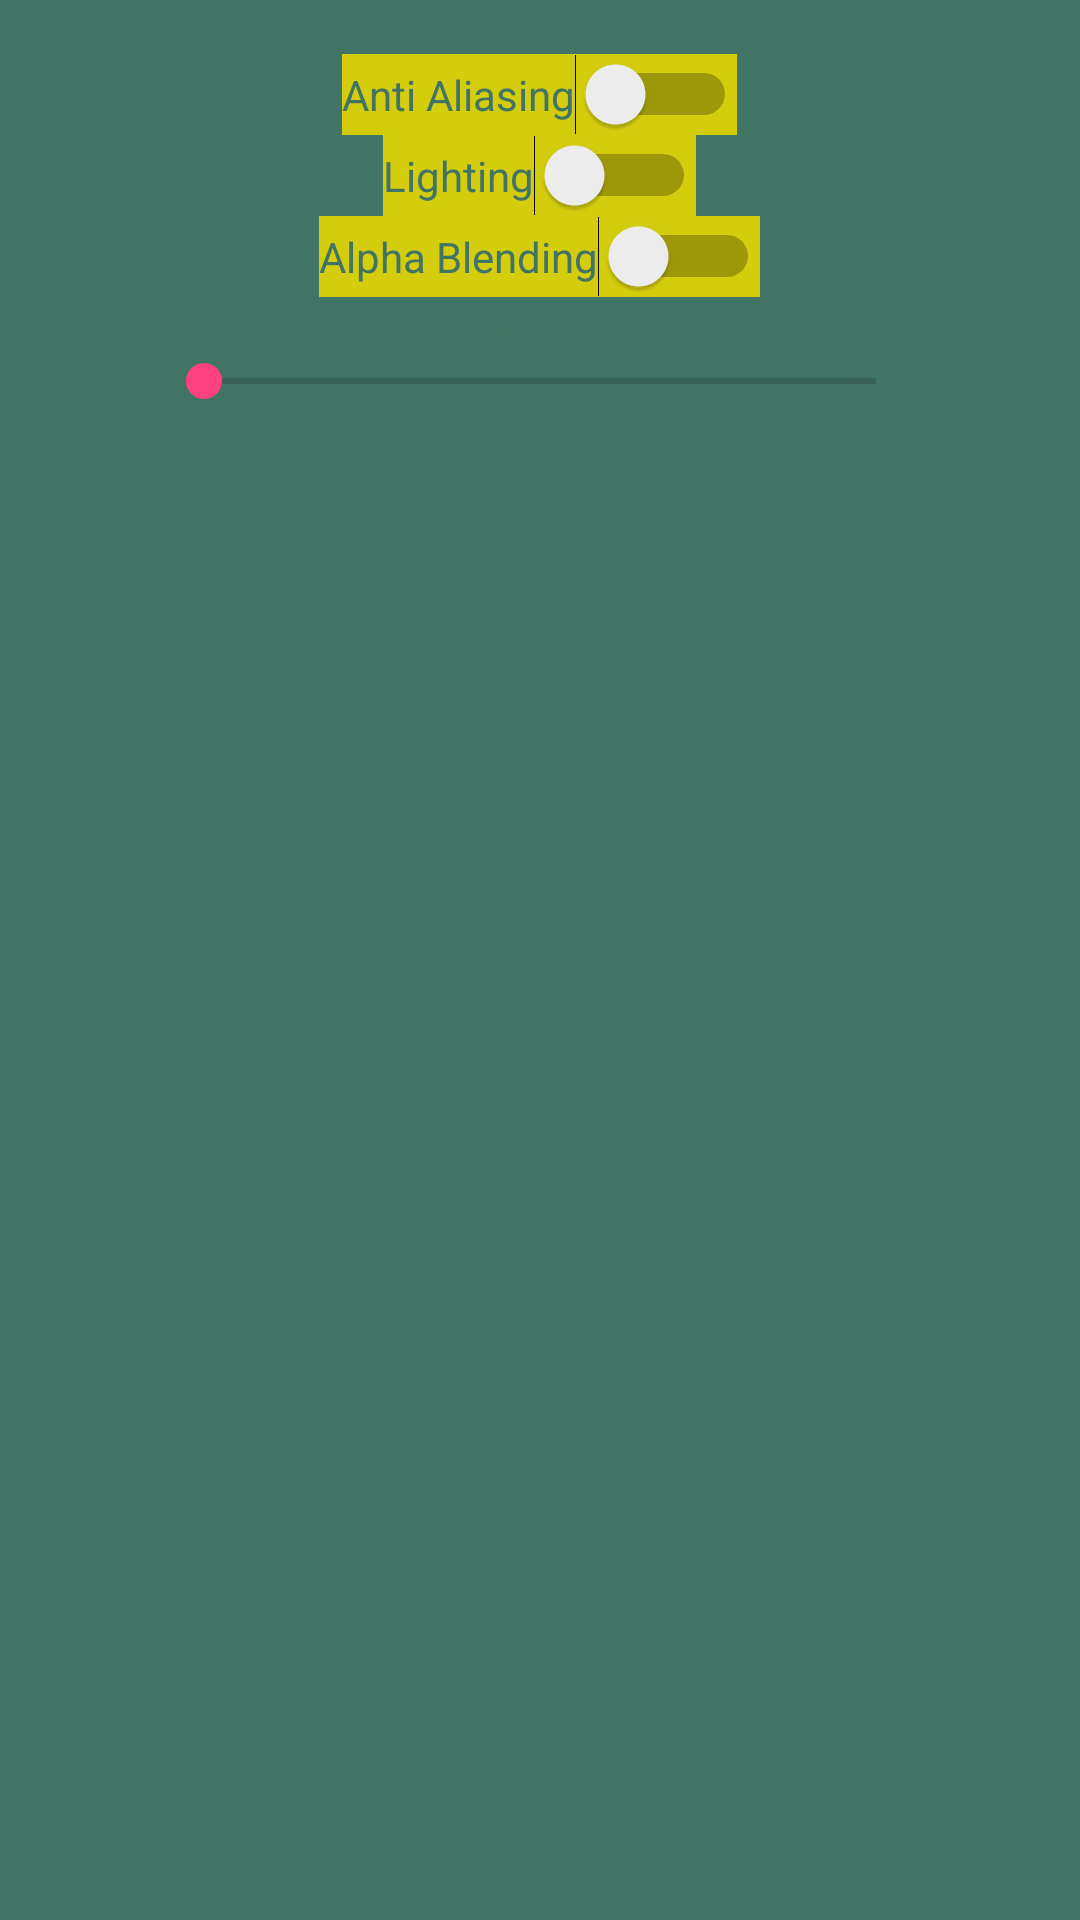

Reconstruct the res/layout file that produces this screen, plus the resources it refers to.
<!-- AndroidManifest.xml: application theme AppTheme -->
<!-- res/layout/graphics_options_layout.xml -->
<?xml version="1.0" encoding="utf-8"?>
<LinearLayout xmlns:android="http://schemas.android.com/apk/res/android"
    android:orientation="vertical" android:layout_width="match_parent"
    android:layout_height="match_parent"
    android:paddingLeft="18dp"
    android:paddingTop="18dp"
    android:paddingRight="18dp">

    <Switch
        android:layout_width="wrap_content"
        android:layout_height="wrap_content"
        android:id="@+id/swhAA"
        android:text="@string/swhAAStr"
        android:textColor="@color/colorText"
        android:background="@color/colorButton"
        android:layout_gravity="center_horizontal"/>

    <Switch
        android:layout_width="wrap_content"
        android:layout_height="wrap_content"
        android:id="@+id/swhLighting"
        android:text="@string/swhLightingStr"
        android:textColor="@color/colorText"
        android:background="@color/colorButton"
        android:layout_gravity="center_horizontal"/>

    <Switch
        android:layout_width="wrap_content"
        android:layout_height="wrap_content"
        android:id="@+id/swhAlphaBlending"
        android:text="@string/swhABStr"
        android:textColor="@color/colorText"
        android:background="@color/colorButton"
        android:layout_gravity="center_horizontal"/>

    <TextView
        android:layout_width="wrap_content"
        android:layout_height="wrap_content"
        android:layout_gravity="center_horizontal"
        android:id="@+id/lblBrightness"
        android:textColor="@color/colorText"
        android:text="@string/lblBrightnessStr" />

    <SeekBar
        android:layout_width="256dp"
        android:layout_height="wrap_content"
        android:layout_gravity="center_horizontal"
        android:max="100"
        android:id="@+id/skbBrightness"
        />



</LinearLayout>
<!-- resources referenced by this layout -->
<resources>
  <color name="colorButton">#d4cd0d</color>
  <color name="colorText">#427465</color>
  <string name="lblBrightnessStr">Brightness</string>
  <string name="swhAAStr">Anti Aliasing</string>
  <string name="swhABStr">Alpha Blending</string>
  <string name="swhLightingStr">Lighting</string>
  <style name="AppTheme" parent="Theme.AppCompat.Light.DarkActionBar">
          
          <item name="colorPrimary">@color/colorPrimary</item>
          <item name="colorPrimaryDark">@color/colorPrimaryDark</item>
          <item name="colorAccent">@color/colorAccent</item>
          <item name="android:windowBackground">@color/colorText</item>
      </style>
  <color name="colorPrimary">#3F51B5</color>
  <color name="colorPrimaryDark">#303F9F</color>
  <color name="colorAccent">#FF4081</color>
</resources>
